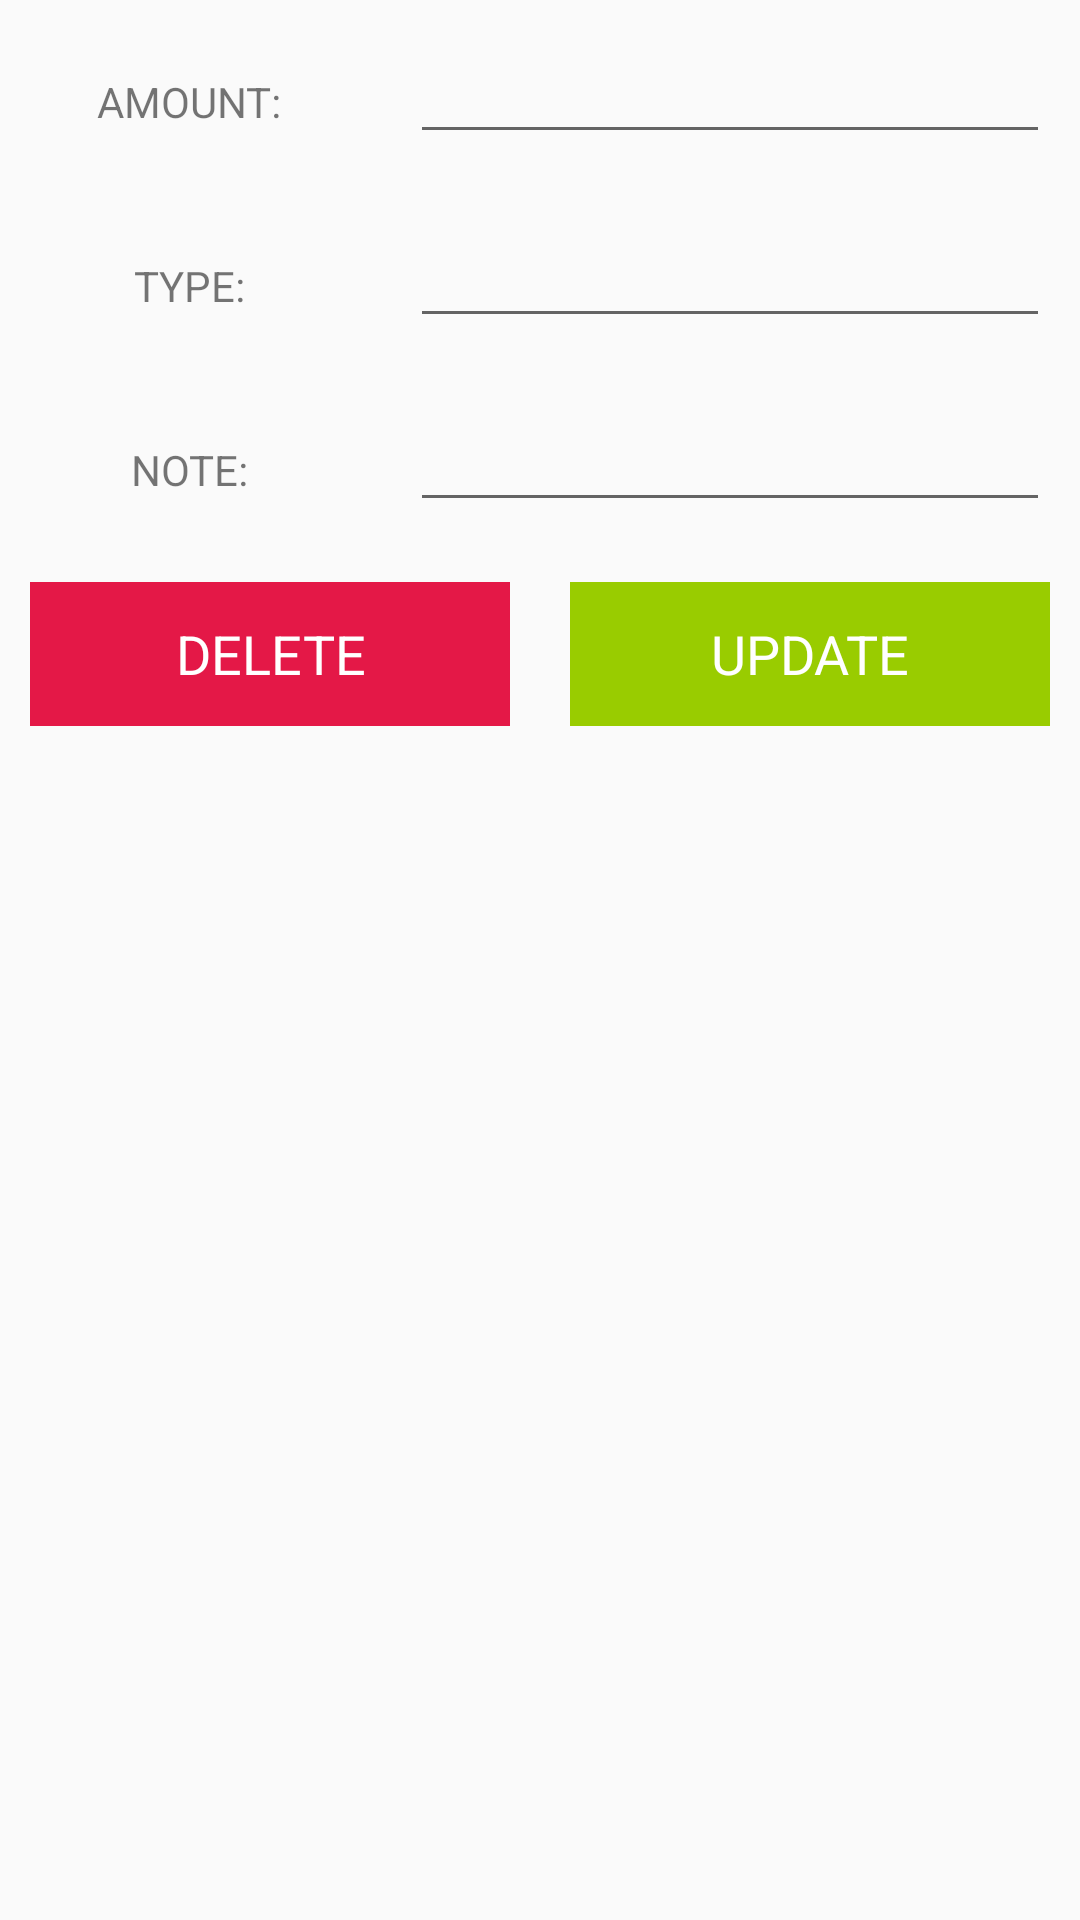

Layout XML and referenced resources for this Android screen:
<!-- AndroidManifest.xml: application theme AppTheme -->
<!-- res/layout/activity_update_delete_income.xml -->
<?xml version="1.0" encoding="utf-8"?>
<LinearLayout xmlns:android="http://schemas.android.com/apk/res/android"
    xmlns:app="http://schemas.android.com/apk/res-auto"
    xmlns:tools="http://schemas.android.com/tools"
    android:layout_width="match_parent"
    android:layout_height="match_parent"
    tools:context=".updateDeleteIncome"
    android:orientation="vertical">

    <ScrollView
        android:layout_width="match_parent"
        android:layout_height="match_parent">

        <LinearLayout
            android:layout_width="match_parent"
            android:layout_height="match_parent"
            android:orientation="vertical">

            <LinearLayout
                android:layout_width="match_parent"
                android:layout_height="wrap_content"
                android:orientation="horizontal">

                <RelativeLayout
                    android:layout_width="0dp"
                    android:layout_height="wrap_content"
                    android:layout_margin="10dp"
                    android:layout_weight="1"
                    android:gravity="center">

                    <TextView
                        android:layout_width="wrap_content"
                        android:layout_height="wrap_content"
                        android:text="AMOUNT:" />
                </RelativeLayout>

                <RelativeLayout
                    android:layout_width="0dp"
                    android:layout_height="wrap_content"
                    android:layout_margin="10dp"
                    android:layout_weight="2">

                    <EditText
                        android:id="@+id/amount_edt"
                        android:layout_width="match_parent"
                        android:layout_height="wrap_content" />
                </RelativeLayout>

            </LinearLayout>


            <LinearLayout
                android:layout_width="match_parent"
                android:layout_height="wrap_content"
                android:orientation="horizontal">

                <RelativeLayout
                    android:layout_width="0dp"
                    android:layout_height="wrap_content"
                    android:layout_margin="10dp"
                    android:layout_weight="1"
                    android:gravity="center">

                    <TextView
                        android:layout_width="wrap_content"
                        android:layout_height="wrap_content"
                        android:text="TYPE:" />
                </RelativeLayout>

                <RelativeLayout
                    android:layout_width="0dp"
                    android:layout_height="wrap_content"
                    android:layout_margin="10dp"
                    android:layout_weight="2">

                    <EditText
                        android:id="@+id/type_edt"
                        android:layout_width="match_parent"
                        android:layout_height="wrap_content" />
                </RelativeLayout>

            </LinearLayout>


            <LinearLayout
                android:layout_width="match_parent"
                android:layout_height="wrap_content"
                android:orientation="horizontal">

                <RelativeLayout
                    android:layout_width="0dp"
                    android:layout_height="wrap_content"
                    android:layout_margin="10dp"
                    android:layout_weight="1"
                    android:gravity="center">

                    <TextView
                        android:layout_width="wrap_content"
                        android:layout_height="wrap_content"
                        android:text="NOTE:" />
                </RelativeLayout>

                <RelativeLayout
                    android:layout_width="0dp"
                    android:layout_height="wrap_content"
                    android:layout_margin="10dp"
                    android:layout_weight="2">

                    <EditText
                        android:id="@+id/note_edt"
                        android:layout_width="match_parent"
                        android:layout_height="wrap_content" />
                </RelativeLayout>

            </LinearLayout>

            <LinearLayout
                android:layout_width="match_parent"
                android:layout_height="wrap_content"
                android:orientation="horizontal">

                <RelativeLayout
                    android:layout_width="0dp"
                    android:layout_height="wrap_content"
                    android:layout_margin="10dp"
                    android:layout_weight="2"
                    android:gravity="center">

                    <Button
                        android:id="@+id/btnDelete"
                        android:layout_width="match_parent"
                        android:layout_height="wrap_content"
                        android:background="@color/nav_header"
                        android:text="DELETE"
                        android:textAppearance="?android:textAppearanceMedium"
                        android:textColor="@android:color/white" />
                </RelativeLayout>

                <RelativeLayout
                    android:layout_width="0dp"
                    android:layout_height="wrap_content"
                    android:layout_margin="10dp"
                    android:layout_weight="2"
                    android:gravity="center">

                    <Button
                        android:id="@+id/btnUpdate"
                        android:layout_width="match_parent"
                        android:layout_height="wrap_content"
                        android:background="@android:color/holo_green_light"
                        android:text="UPDATE"
                        android:textAppearance="?android:textAppearanceMedium"
                        android:textColor="@android:color/white" />
                </RelativeLayout>

            </LinearLayout>


        </LinearLayout>
    </ScrollView>

</LinearLayout>
<!-- resources referenced by this layout -->
<resources>
  <color name="nav_header">#E41847</color>
  <style name="AppTheme" parent="Theme.AppCompat.Light.NoActionBar">
          
          <item name="colorPrimary">@color/colorPrimary</item>
          <item name="colorPrimaryDark">@color/colorPrimaryDark</item>
          <item name="colorAccent">@color/colorAccent</item>
          <item name="windowActionBar">false</item>
          <item name="windowNoTitle">true</item>
          <item name="drawerArrowStyle">@style/DrawerIconStyle</item>
      </style>
  <color name="colorPrimary">#008577</color>
  <color name="colorPrimaryDark">#00574B</color>
  <color name="colorAccent">#D81B60</color>
  <style name="DrawerIconStyle" parent="Widget.AppCompat.DrawerArrowToggle">
  <item name="color">@android:color/white</item>
  </style>
</resources>
